3-way image classification set "balanced_dataset" from GitHub (kill136/visiondectect); label vocabulary: ink accumulation, ink break, normal.

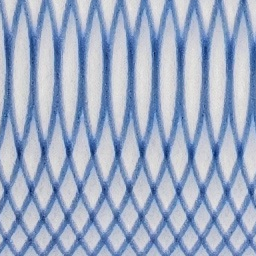
Label: normal

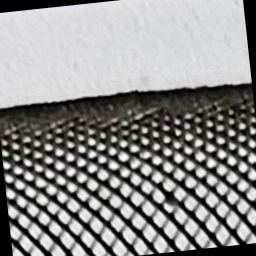
Label: ink accumulation

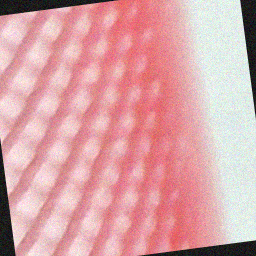
Label: ink break

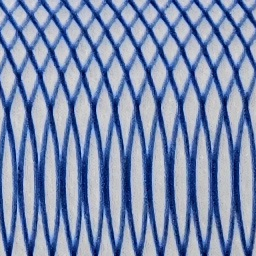
Label: normal

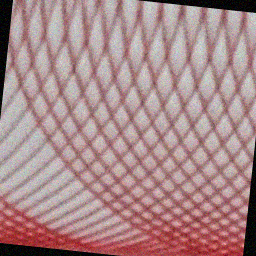
Label: ink break

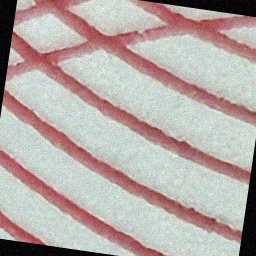
Label: ink break
